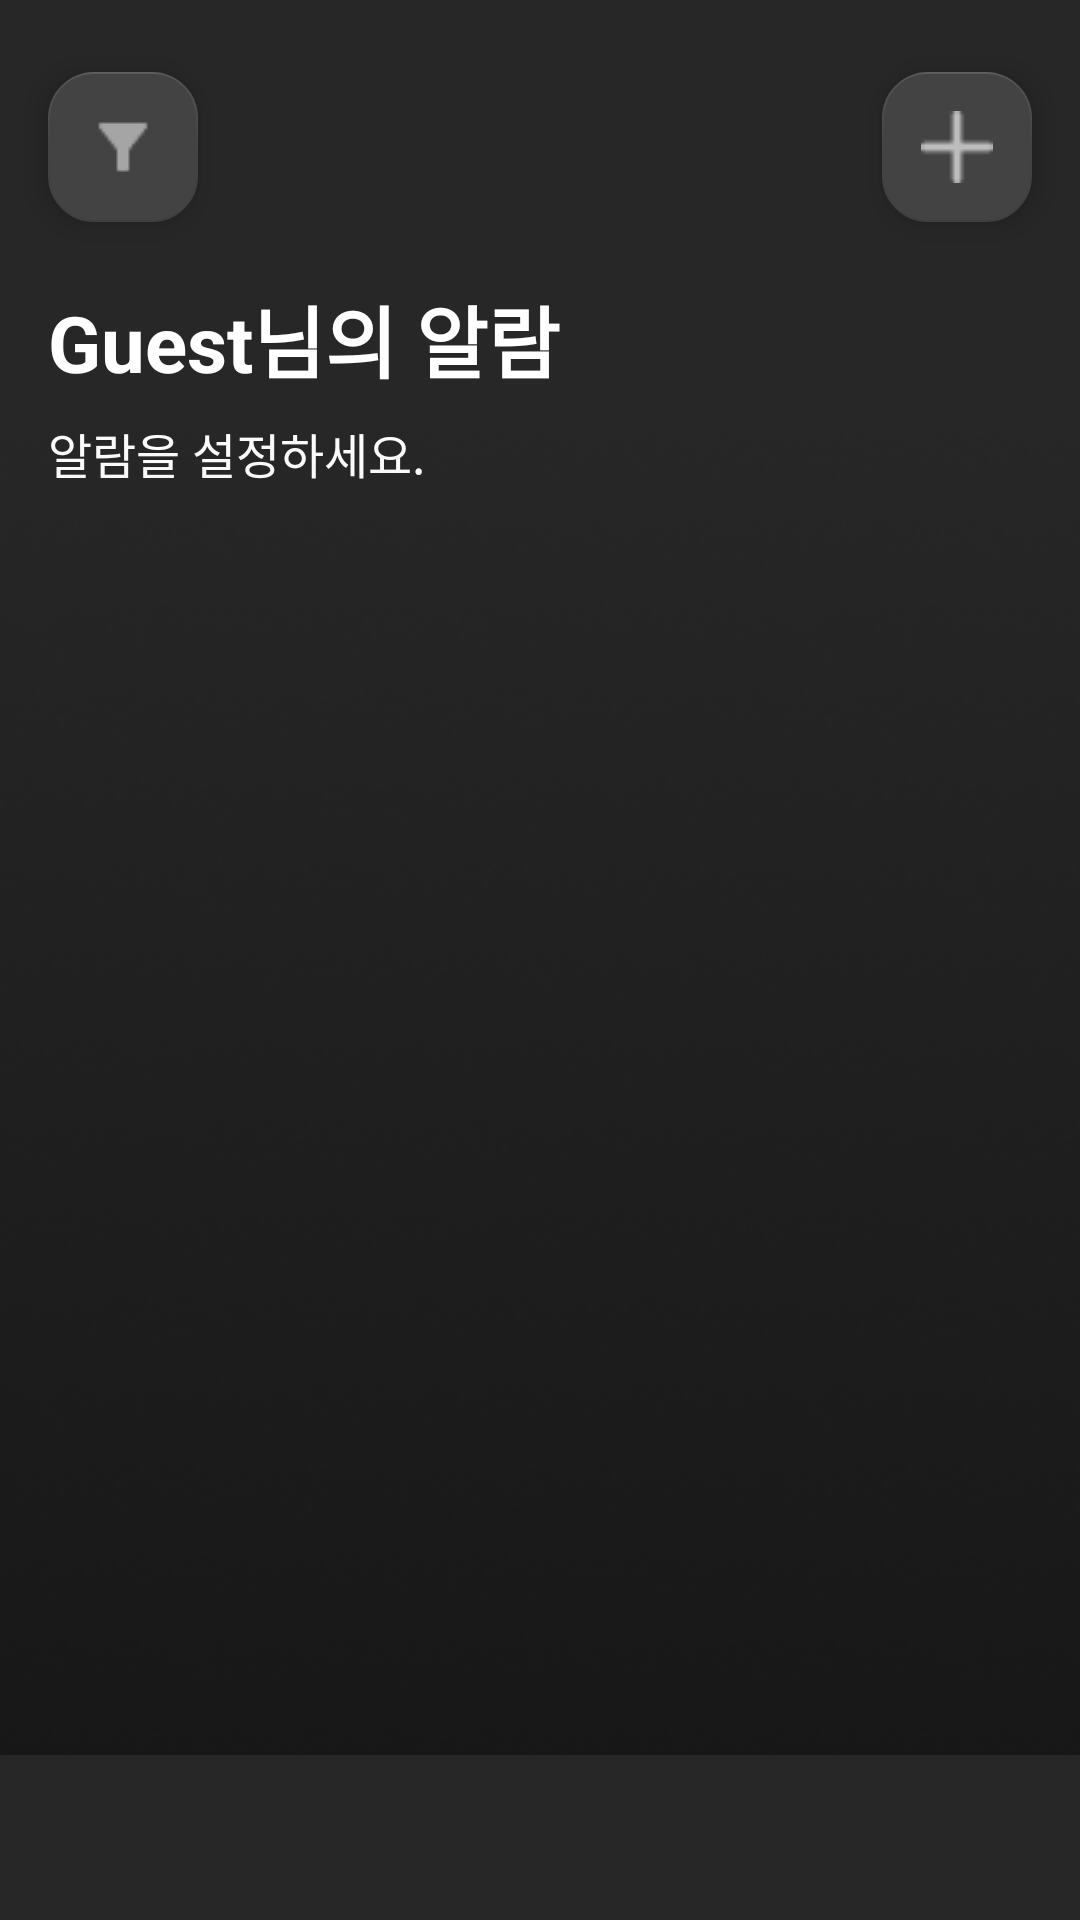

This screen was rendered from an Android layout file. Write that file and the resources it references.
<!-- AndroidManifest.xml: application theme Theme.NotiUp -->
<!-- res/layout/fragment_alarm.xml -->
<?xml version="1.0" encoding="utf-8"?>
<FrameLayout
    xmlns:android="http://schemas.android.com/apk/res/android"
    xmlns:app="http://schemas.android.com/apk/res-auto"
    xmlns:tools="http://schemas.android.com/tools"
    android:orientation="vertical"
    android:layout_width="match_parent"
    android:layout_height="match_parent"
    android:background="#272727">

    <androidx.core.widget.NestedScrollView
    android:layout_width="match_parent"
    android:layout_height="match_parent">

        <androidx.constraintlayout.widget.ConstraintLayout
            android:layout_width="match_parent"
            android:layout_height="match_parent"
            android:orientation="vertical"
            tools:context=".AlarmFragment">

            <TextView
                android:id="@+id/tv_name"
                android:layout_width="match_parent"
                android:layout_height="wrap_content"
                android:layout_marginStart="16dp"
                android:layout_marginBottom="68dp"
                android:text="Guest님의 알람"
                android:textColor="#FFFFFF"
                android:textSize="26sp"
                android:textStyle="bold"
                app:layout_constraintBottom_toTopOf="@+id/rv_alarm"
                app:layout_constraintStart_toStartOf="parent" />

            <TextView
                android:layout_width="match_parent"
                android:layout_height="wrap_content"
                android:layout_marginStart="16dp"
                android:text="알람을 설정하세요."
                android:textColor="#FFFFFF"
                android:textSize="16sp"
                app:layout_constraintBottom_toTopOf="@+id/rv_alarm"
                app:layout_constraintEnd_toEndOf="parent"
                app:layout_constraintHorizontal_bias="1.0"
                app:layout_constraintStart_toStartOf="@+id/tv_name"
                app:layout_constraintTop_toBottomOf="@+id/tv_name"
                app:layout_constraintVertical_bias="0.161" />

            <androidx.recyclerview.widget.RecyclerView
                android:id="@+id/rv_alarm"
                android:layout_width="match_parent"
                android:layout_height="match_parent"
                android:layout_marginTop="200dp"
                android:layout_marginBottom="55dp"
                app:layout_constraintBottom_toBottomOf="parent"
                app:layout_constraintEnd_toEndOf="parent"
                app:layout_constraintHorizontal_bias="0.0"
                app:layout_constraintStart_toStartOf="parent"
                app:layout_constraintTop_toTopOf="parent"
                app:layout_constraintVertical_bias="1.0"
                tools:listitem="@layout/list_item" />


        </androidx.constraintlayout.widget.ConstraintLayout>

    </androidx.core.widget.NestedScrollView>

    <com.google.android.material.floatingactionbutton.FloatingActionButton
        android:id="@+id/fab_filter"
        android:layout_width="50dp"
        android:layout_height="50dp"
        android:layout_gravity="start"
        android:layout_marginStart="16dp"
        android:layout_marginTop="24dp"
        app:backgroundTint="#434343"
        android:src="@drawable/fab_filter"
        app:fabCustomSize="50dp"
        app:layout_constraintStart_toStartOf="parent"
        app:layout_constraintTop_toTopOf="parent" />

    <com.google.android.material.floatingactionbutton.FloatingActionButton
        android:id="@+id/fab_edit"
        android:layout_width="300dp"
        android:layout_height="50dp"
        android:layout_gravity="end"
        android:layout_marginTop="24dp"
        android:layout_marginEnd="16dp"
        app:backgroundTint="#434343"
        android:src="@drawable/fab_edit"
        app:fabCustomSize="50dp"
        app:layout_constraintEnd_toEndOf="parent"
        app:layout_constraintTop_toTopOf="parent" />

    <ImageView
        android:layout_gravity="bottom"
        android:scaleType = "fitXY"
        android:src="@drawable/gradation"
        android:layout_width="match_parent"
        android:layout_height="wrap_content"
        android:layout_marginBottom="55dp"/>

</FrameLayout>
<!-- res/layout/list_item.xml (included above) -->
<?xml version="1.0" encoding="utf-8"?>
<androidx.constraintlayout.widget.ConstraintLayout xmlns:android="http://schemas.android.com/apk/res/android"
    xmlns:app="http://schemas.android.com/apk/res-auto"
    xmlns:tools="http://schemas.android.com/tools"
    android:layout_width="match_parent"
    android:layout_height="110dp">

    <androidx.constraintlayout.widget.ConstraintLayout
        android:layout_width="match_parent"
        android:layout_height="110dp"
        android:layout_marginTop="1dp"
        android:layout_marginBottom="1dp"
        android:background="#333232"
        app:layout_constraintBottom_toBottomOf="parent"
        app:layout_constraintEnd_toEndOf="parent"
        app:layout_constraintHorizontal_bias="1.0"
        app:layout_constraintStart_toStartOf="parent"
        app:layout_constraintTop_toTopOf="parent"
        app:layout_constraintVertical_bias="1.0">

        <TextView
            android:id="@+id/tv_time"
            android:layout_width="wrap_content"
            android:layout_height="wrap_content"
            android:layout_marginStart="16dp"
            android:layout_marginTop="28dp"
            android:text="08 : 30"
            android:textColor="#FFFFFF"
            android:textSize="35sp"
            app:layout_constraintStart_toStartOf="parent"
            app:layout_constraintTop_toTopOf="parent" />

        <ImageView
            android:id="@+id/imageView"
            android:layout_width="5dp"
            android:layout_height="5dp"
            android:layout_marginTop="32dp"
            app:layout_constraintEnd_toStartOf="@+id/alarm_switch"
            app:layout_constraintHorizontal_bias="0.0"
            app:layout_constraintStart_toEndOf="@+id/tv_time"
            app:layout_constraintTop_toTopOf="parent"
            app:srcCompat="@drawable/color_circle" />

        <TextView
            android:id="@+id/tv_alarm_text"
            android:layout_width="wrap_content"
            android:layout_height="wrap_content"
            android:layout_marginStart="16dp"
            android:layout_marginBottom="16dp"
            android:text="여기에 알람 문구가 뜹니다."
            android:textColor="#73FFFFFF"
            app:layout_constraintBottom_toBottomOf="parent"
            app:layout_constraintStart_toStartOf="parent" />

        <Switch
            android:id="@+id/alarm_switch"
            android:layout_width="wrap_content"
            android:layout_height="wrap_content"
            android:layout_marginEnd="16dp"
            android:checked="true"
            android:switchMinWidth="50dp"
            android:thumb="@drawable/switch_thumb_selector"
            android:track="@drawable/switch_track_selector"
            app:layout_constraintBottom_toBottomOf="parent"
            app:layout_constraintEnd_toEndOf="parent"
            app:layout_constraintTop_toTopOf="parent" />

        <TextView
            android:id="@+id/tv_date"
            android:layout_width="wrap_content"
            android:layout_height="wrap_content"
            android:layout_marginStart="16dp"
            android:layout_marginTop="16dp"
            android:text="0000.00.00"
            android:textColor="#40FFFFFF"
            android:textSize="11sp"
            app:layout_constraintStart_toStartOf="parent"
            app:layout_constraintTop_toTopOf="parent" />


    </androidx.constraintlayout.widget.ConstraintLayout>
</androidx.constraintlayout.widget.ConstraintLayout>
<!-- resources referenced by this layout -->
<resources>
  <!-- drawable color_circle (drawable) -->
  <vector
      xmlns:android="http://schemas.android.com/apk/res/android"
      android:width="30dp"
      android:height="30dp"
      android:tint="#FE5454"
      android:viewportHeight="24"
      android:viewportWidth="24">
      <path
          android:fillColor="@android:color/white"
          android:pathData="M12,2C6.47,2 2,6.47 2,12s4.47,10 10,10 10,-4.47 10,-10S17.53,2 12,2z"/>
  </vector>
  <!-- drawable fab_edit: png bitmap (drawable-v24, 247 bytes) -->
  <!-- drawable fab_filter: png bitmap (drawable-v24, 275 bytes) -->
  <!-- drawable gradation: png bitmap (drawable, 77768 bytes) -->
  <style name="Theme.NotiUp" parent="Theme.AppCompat.DayNight.DarkActionBar">
          
          <item name="colorPrimary">@color/purple_500</item>
          <item name="colorPrimaryVariant">@color/purple_700</item>
          <item name="colorOnPrimary">@color/white</item>
          <item name="windowNoTitle">true</item>
          
          <item name="colorSecondary">#474747</item>
          <item name="colorSecondaryVariant">@color/teal_700</item>
          <item name="colorOnSecondary">@color/black</item>
          
          <item name="android:statusBarColor">?attr/colorPrimaryVariant</item>
          
          <item name="floatingActionButtonStyle">@style/FloatingActionButtonStyle</item>
      </style>
  <color name="purple_500">#FF6200EE</color>
  <color name="purple_700">#FF3700B3</color>
  <color name="white">#FFFFFFFF</color>
  <color name="teal_700">#FF018786</color>
  <color name="black">#FF000000</color>
  <style name="FloatingActionButtonStyle" parent="Widget.Design.FloatingActionButton">
          <item name="shapeAppearanceOverlay">@style/FabShapeStyle</item>
      </style>
  <style name="FabShapeStyle" parent="ShapeAppearance.MaterialComponents.SmallComponent">
          <item name="cornerSize">30%</item>
      </style>
</resources>
